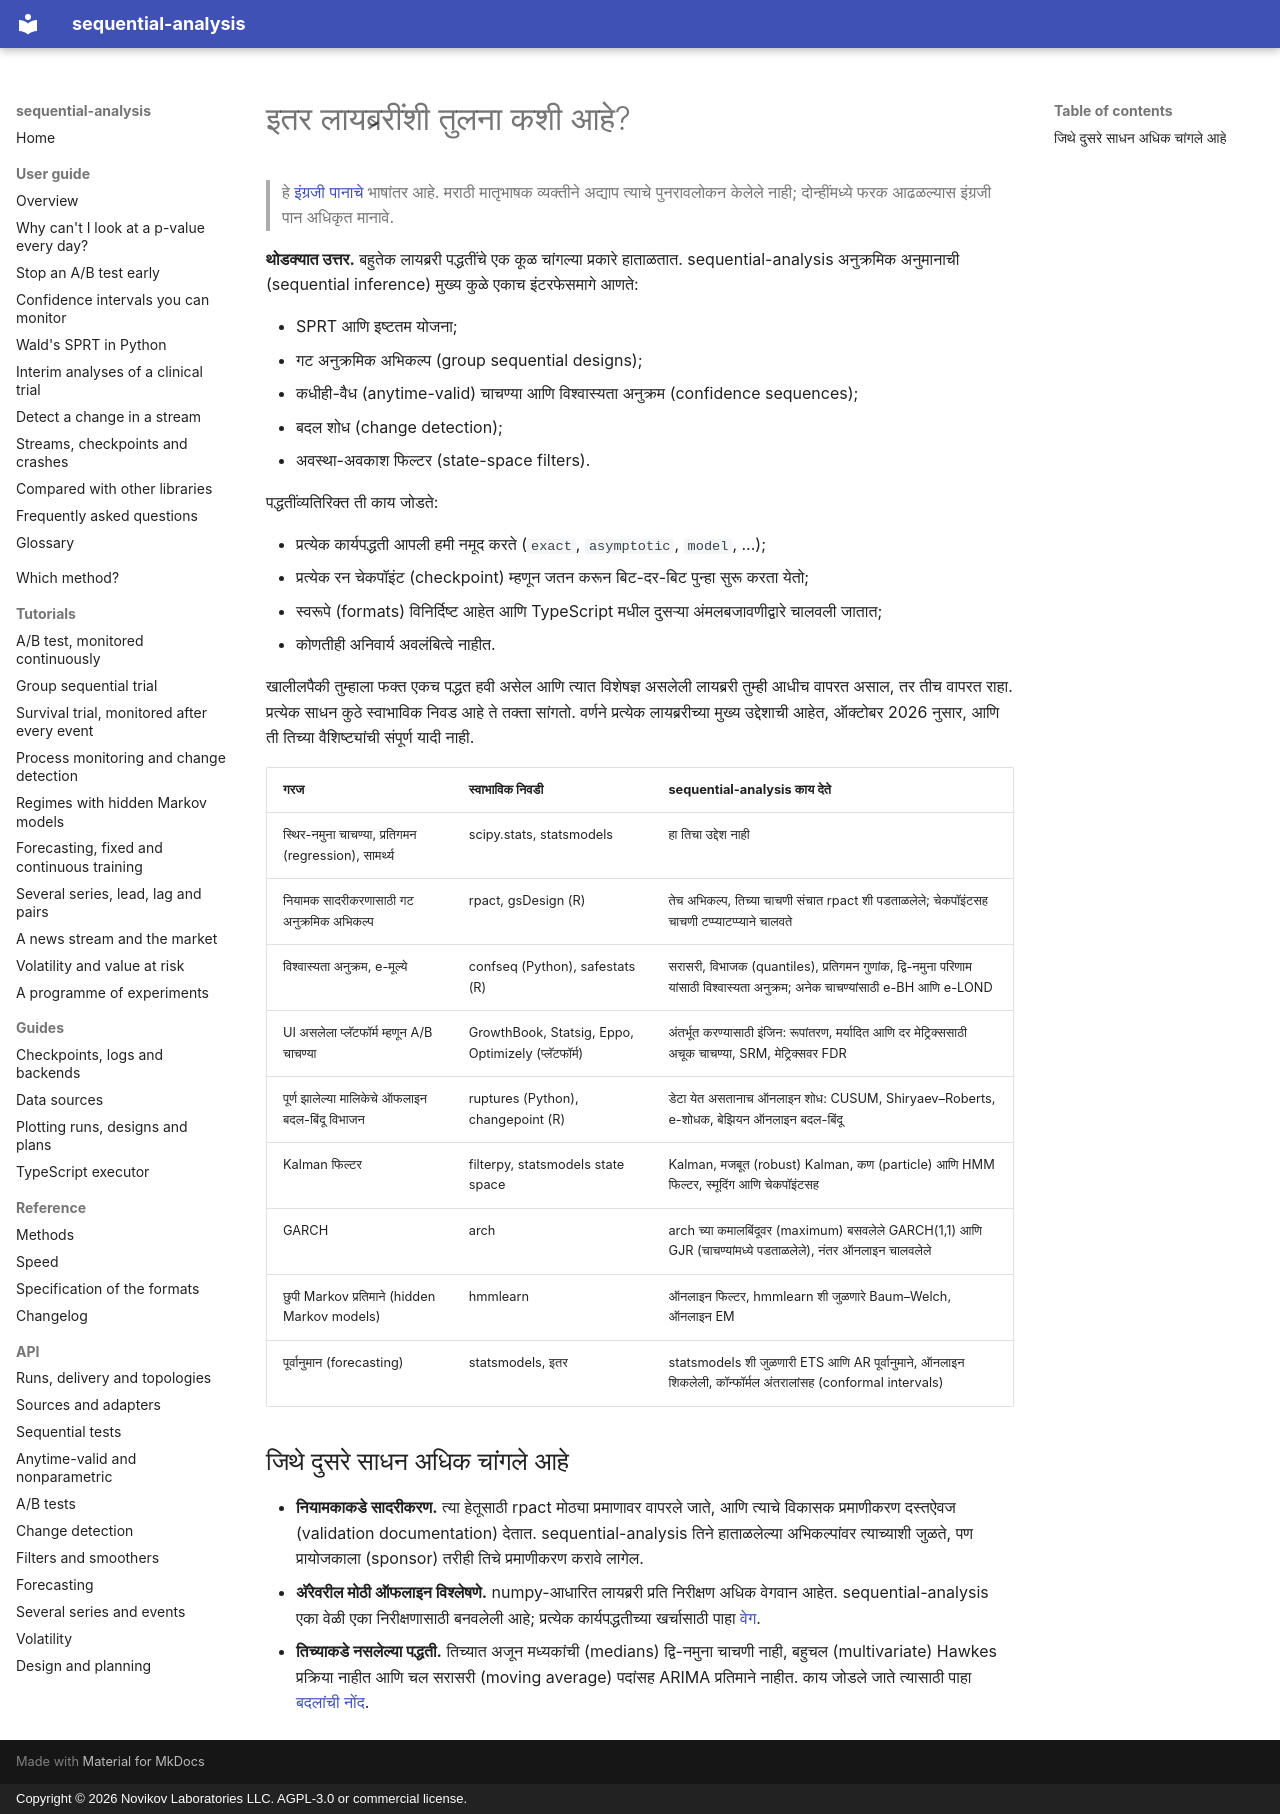

repository: andre-a-no/sequential-analysis · page: mr/guide/comparison/index.html · generator: mkdocs · copyright: Copyright © 2026 Novikov Laboratories LLC. AGPL-3.0 or commercial license.

---
description: अनुक्रमिक चाचणी, A/B चाचणी, गट अनुक्रमिक अभिकल्प, बदल शोध आणि फिल्टरिंगसाठीच्या इतर Python आणि R लायब्ररींशी (statsmodels, scipy, confseq, rpact, gsDesign, safestats, ruptures, filterpy, arch, hmmlearn) sequential-analysis ची तुलना, आणि कोणते साधन केव्हा वापरावे.
language: mr
---

# इतर लायब्ररींशी तुलना कशी आहे?

> हे [इंग्रजी पानाचे](../../guide/comparison.md) भाषांतर आहे. मराठी मातृभाषक व्यक्तीने अद्याप त्याचे पुनरावलोकन केलेले नाही; दोन्हींमध्ये फरक आढळल्यास इंग्रजी पान अधिकृत मानावे.

**थोडक्यात उत्तर.** बहुतेक लायब्ररी पद्धतींचे एक कूळ चांगल्या प्रकारे हाताळतात.
sequential-analysis अनुक्रमिक अनुमानाची (sequential inference) मुख्य कुळे एकाच
इंटरफेसमागे आणते:

* SPRT आणि इष्टतम योजना;
* गट अनुक्रमिक अभिकल्प (group sequential designs);
* कधीही-वैध (anytime-valid) चाचण्या आणि विश्वास्यता अनुक्रम (confidence sequences);
* बदल शोध (change detection);
* अवस्था-अवकाश फिल्टर (state-space filters).

पद्धतींव्यतिरिक्त ती काय जोडते:

* प्रत्येक कार्यपद्धती आपली हमी नमूद करते (`exact`, `asymptotic`, `model`,
  ...);
* प्रत्येक रन चेकपॉइंट (checkpoint) म्हणून जतन करून बिट-दर-बिट पुन्हा सुरू करता
  येतो;
* स्वरूपे (formats) विनिर्दिष्ट आहेत आणि TypeScript मधील दुसऱ्या अंमलबजावणीद्वारे
  चालवली जातात;
* कोणतीही अनिवार्य अवलंबित्वे नाहीत.

खालीलपैकी तुम्हाला फक्त एकच पद्धत हवी असेल आणि त्यात विशेषज्ञ असलेली लायब्ररी
तुम्ही आधीच वापरत असाल, तर तीच वापरत राहा. प्रत्येक साधन कुठे स्वाभाविक निवड आहे
ते तक्ता सांगतो. वर्णने प्रत्येक लायब्ररीच्या मुख्य उद्देशाची आहेत, ऑक्टोबर 2026
नुसार, आणि ती तिच्या वैशिष्ट्यांची संपूर्ण यादी नाही.

| गरज | स्वाभाविक निवडी | sequential-analysis काय देते |
|---|---|---|
| स्थिर-नमुना चाचण्या, प्रतिगमन (regression), सामर्थ्य | scipy.stats, statsmodels | हा तिचा उद्देश नाही |
| नियामक सादरीकरणासाठी गट अनुक्रमिक अभिकल्प | rpact, gsDesign (R) | तेच अभिकल्प, तिच्या चाचणी संचात rpact शी पडताळलेले; चेकपॉइंटसह चाचणी टप्प्याटप्प्याने चालवते |
| विश्वास्यता अनुक्रम, e-मूल्ये | confseq (Python), safestats (R) | सरासरी, विभाजक (quantiles), प्रतिगमन गुणांक, द्वि-नमुना परिणाम यांसाठी विश्वास्यता अनुक्रम; अनेक चाचण्यांसाठी e-BH आणि e-LOND |
| UI असलेला प्लॅटफॉर्म म्हणून A/B चाचण्या | GrowthBook, Statsig, Eppo, Optimizely (प्लॅटफॉर्म) | अंतर्भूत करण्यासाठी इंजिन: रूपांतरण, मर्यादित आणि दर मेट्रिक्ससाठी अचूक चाचण्या, SRM, मेट्रिक्सवर FDR |
| पूर्ण झालेल्या मालिकेचे ऑफलाइन बदल-बिंदू विभाजन | ruptures (Python), changepoint (R) | डेटा येत असतानाच ऑनलाइन शोध: CUSUM, Shiryaev–Roberts, e-शोधक, बेझियन ऑनलाइन बदल-बिंदू |
| Kalman फिल्टर | filterpy, statsmodels state space | Kalman, मजबूत (robust) Kalman, कण (particle) आणि HMM फिल्टर, स्मूदिंग आणि चेकपॉइंटसह |
| GARCH | arch | arch च्या कमालबिंदूवर (maximum) बसवलेले GARCH(1,1) आणि GJR (चाचण्यांमध्ये पडताळलेले), नंतर ऑनलाइन चालवलेले |
| छुपी Markov प्रतिमाने (hidden Markov models) | hmmlearn | ऑनलाइन फिल्टर, hmmlearn शी जुळणारे Baum–Welch, ऑनलाइन EM |
| पूर्वानुमान (forecasting) | statsmodels, इतर | statsmodels शी जुळणारी ETS आणि AR पूर्वानुमाने, ऑनलाइन शिकलेली, कॉन्फॉर्मल अंतरालांसह (conformal intervals) |

## जिथे दुसरे साधन अधिक चांगले आहे

* **नियामकाकडे सादरीकरण.** त्या हेतूसाठी rpact मोठ्या प्रमाणावर वापरले जाते, आणि
  त्याचे विकासक प्रमाणीकरण दस्तऐवज (validation documentation) देतात. sequential-analysis
  तिने हाताळलेल्या अभिकल्पांवर त्याच्याशी जुळते, पण प्रायोजकाला (sponsor) तरीही
  तिचे प्रमाणीकरण करावे लागेल.
* **अॅरेवरील मोठी ऑफलाइन विश्लेषणे.** numpy-आधारित लायब्ररी प्रति निरीक्षण
  अधिक वेगवान आहेत. sequential-analysis एका वेळी एका निरीक्षणासाठी बनवलेली आहे;
  प्रत्येक कार्यपद्धतीच्या खर्चासाठी पाहा [वेग](../../performance.md).
* **तिच्याकडे नसलेल्या पद्धती.** तिच्यात अजून मध्यकांची (medians) द्वि-नमुना
  चाचणी नाही, बहुचल (multivariate) Hawkes प्रक्रिया नाहीत आणि चल सरासरी (moving
  average) पदांसह ARIMA प्रतिमाने नाहीत. काय जोडले जाते त्यासाठी पाहा
  [बदलांची नोंद](../../changelog.md).
